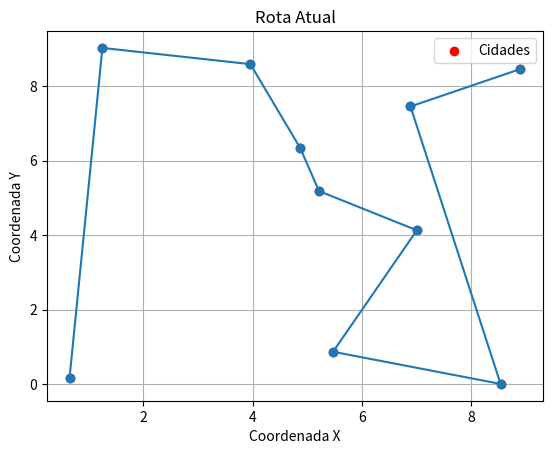
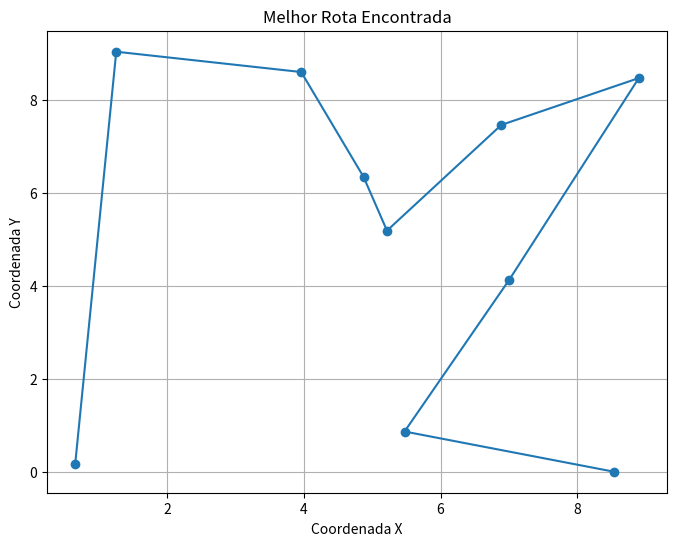

Reproduce these figures in Python, in order.
import random
import numpy as np
import matplotlib.pyplot as plt
import time 

def generate_random_cities(num_cities):
    cities = {}
    for i in range(num_cities):
        city_name = chr(65 + i)  
        x = random.uniform(0, 10)  
        y = random.uniform(0, 10)  
        cities[city_name] = (x, y)
    return cities


def plot_route_with_cities(cities, route):
    x = [cities[city][0] for city in route]
    y = [cities[city][1] for city in route]

    plt.clf()
    plt.plot(x, y, marker='o', linestyle='-')
    plt.scatter(x, y, c='red', marker='o', label='Cidades')
    plt.xlabel('Coordenada X')
    plt.ylabel('Coordenada Y')
    plt.title('Rota Atual')
    plt.grid(True)
    plt.legend()
    #plt.show()
    plt.pause(0.01)


cities = generate_random_cities(10)

population_size = 100
num_generations = 50
mutation_rate = 0.01


def generate_initial_population(cities, population_size):
    city_names = list(cities.keys())
    population = []

    for _ in range(population_size):
        route = random.sample(city_names, len(city_names))
        population.append(route)

    return population


def calculate_fitness(route, cities):
    total_distance = 0
    for i in range(len(route) - 1):
        city1 = route[i]
        city2 = route[i + 1]
        total_distance += np.linalg.norm(np.array(cities[city1]) - np.array(cities[city2]))

    return 1 / total_distance


def select_parents(population, cities):
    fitness_scores = [calculate_fitness(route, cities) for route in population]
    total_fitness = sum(fitness_scores)
    probabilities = [score / total_fitness for score in fitness_scores]

    parent1 = random.choices(population, probabilities)[0]
    parent2 = random.choices(population, probabilities)[0]

    return parent1, parent2


def crossover(parent1, parent2):
    crossover_point = random.randint(1, len(parent1) - 1)
    child1 = parent1[:crossover_point] + [city for city in parent2 if city not in parent1[:crossover_point]]
    child2 = parent2[:crossover_point] + [city for city in parent1 if city not in parent2[:crossover_point]]
    return child1, child2


def mutate(route, mutation_rate):
    if random.random() < mutation_rate:
        idx1, idx2 = random.sample(range(len(route)), 2)
        route[idx1], route[idx2] = route[idx2], route[idx1]
    return route


def genetic_algorithm(cities, population_size, num_generations, mutation_rate):
    population = generate_initial_population(cities, population_size)
    best_route = None
    best_fitness = 0

    for generation in range(num_generations):
        new_population = []

        for _ in range(population_size // 2):
            parent1, parent2 = select_parents(population, cities)
            child1, child2 = crossover(parent1, parent2)
            child1 = mutate(child1, mutation_rate)
            child2 = mutate(child2, mutation_rate)
            new_population.extend([child1, child2])

        population = new_population

        generation_best_route = max(population, key=lambda route: calculate_fitness(route, cities))
        generation_best_fitness = calculate_fitness(generation_best_route, cities)

        if generation_best_fitness > best_fitness:
            best_route = generation_best_route
            best_fitness = generation_best_fitness

        plot_route_with_cities(cities,generation_best_route)

        print(f"Geração {generation + 1}, Melhor Aptidão: {best_fitness:.8f}")

    plt.show()

    return best_route, best_fitness


def plot_route(cities, route):
    x = [cities[city][0] for city in route]
    y = [cities[city][1] for city in route]

    plt.figure(figsize=(8, 6))
    plt.plot(x, y, marker='o', linestyle='-')
    plt.xlabel('Coordenada X')
    plt.ylabel('Coordenada Y')
    plt.title('Melhor Rota Encontrada')
    plt.grid(True)
    plt.show()

best_route, best_fitness = genetic_algorithm(cities, population_size, num_generations, mutation_rate)
print(f"Melhor Rota: {best_route}")
print(f"Melhor Aptidão: {best_fitness:.8f}")
plot_route(cities, best_route)